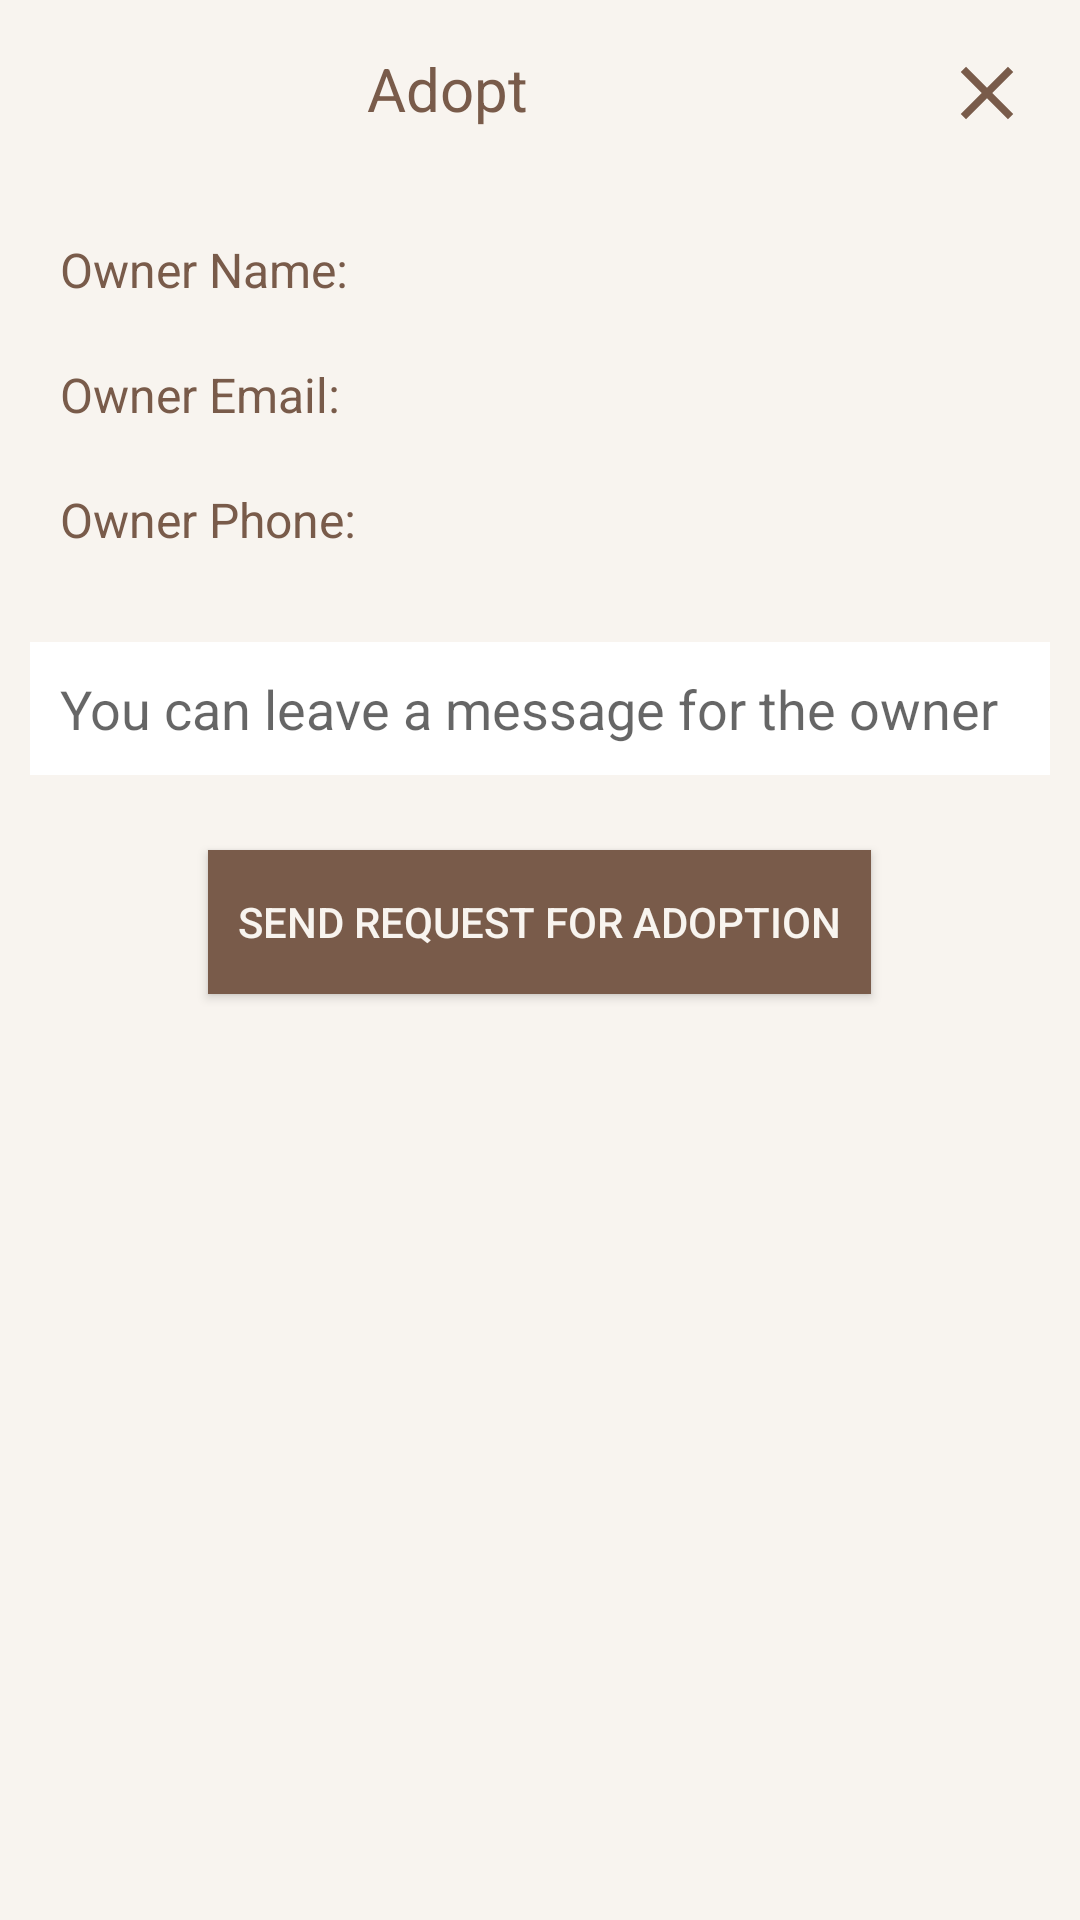

Produce the Android XML layout that renders to this screen, including the resource entries it uses.
<!-- AndroidManifest.xml: application theme Theme.AnimalsAdoptions -->
<!-- res/layout/adopt_me_dialog.xml -->
<?xml version="1.0" encoding="utf-8"?>
<RelativeLayout xmlns:android="http://schemas.android.com/apk/res/android"
    android:layout_width="match_parent"
    android:layout_height="wrap_content"
    android:background="@color/beige">

    <ImageView
        android:id="@+id/close"
        android:layout_width="30dp"
        android:layout_height="30dp"
        android:layout_alignParentTop="true"
        android:layout_alignParentEnd="true"
        android:layout_margin="16dp"
        android:src="@drawable/ic_close" />

    <TextView
        android:layout_toLeftOf="@+id/close"
        android:layout_alignParentStart="true"
        android:id="@+id/animal_text"
        android:layout_width="wrap_content"
        android:layout_height="wrap_content"
        android:gravity="center"
        android:padding="16dp"
        android:text="@string/adopt"
        android:textColor="@color/brown"
        android:textSize="20sp" />

    <LinearLayout
        android:id="@+id/body"
        android:layout_below="@+id/animal_text"
        android:layout_width="match_parent"
        android:layout_height="wrap_content"
        android:background="@color/beige"
        android:orientation="vertical"
        android:padding="10dp">


        <LinearLayout
            android:layout_width="match_parent"
            android:layout_height="wrap_content"
            android:orientation="horizontal">

            <TextView
                android:layout_width="wrap_content"
                android:layout_height="wrap_content"
                android:padding="10dp"
                android:text="@string/owner_name"
                android:textColor="@color/brown"
                android:textSize="16sp" />

            <TextView
                android:id="@+id/owner_name"
                android:layout_width="match_parent"
                android:layout_height="wrap_content"
                android:textColor="@color/brown"
                android:textSize="16sp" />

        </LinearLayout>

        <LinearLayout
            android:layout_width="match_parent"
            android:layout_height="wrap_content"
            android:orientation="horizontal">

            <TextView
                android:layout_width="wrap_content"
                android:layout_height="wrap_content"
                android:padding="10dp"
                android:text="@string/owner_email"
                android:textColor="@color/brown"
                android:textSize="16sp" />

            <TextView
                android:id="@+id/owner_email"
                android:layout_width="match_parent"
                android:layout_height="wrap_content"
                android:textColor="@color/brown"
                android:textSize="16sp" />

        </LinearLayout>

        <LinearLayout
            android:layout_width="match_parent"
            android:layout_height="wrap_content"
            android:orientation="horizontal">

            <TextView
                android:layout_width="wrap_content"
                android:layout_height="wrap_content"
                android:padding="10dp"
                android:text="@string/owner_phone"
                android:textColor="@color/brown"
                android:textSize="16sp" />

            <TextView
                android:id="@+id/owner_phone"
                android:layout_width="match_parent"
                android:layout_height="wrap_content"
                android:textColor="@color/brown"
                android:textSize="16sp" />

        </LinearLayout>

    </LinearLayout>


    <EditText
        android:id="@+id/messageText"
        android:hint="@string/leave_a_message_for_the_owner"
        android:layout_width="match_parent"
        android:layout_height="wrap_content"
        android:inputType="textMultiLine"
        android:background="@color/white"
        android:layout_margin="10dp"
        android:padding="10dp"
        android:layout_below="@+id/body" />



    <Button
        android:id="@+id/send_email_button"
        android:layout_width="wrap_content"
        android:layout_height="wrap_content"
        android:layout_below="@+id/messageText"
        android:layout_centerHorizontal="true"
        android:background="@color/brown"
        android:padding="10dp"
        android:layout_margin="15dp"
        android:text="@string/send_request_for_adoption"
        android:textColor="@color/beige" />


</RelativeLayout>
<!-- resources referenced by this layout -->
<resources>
  <color name="beige">#F8F4EF</color>
  <color name="brown">#795B4A</color>
  <color name="white">#FFFFFFFF</color>
  <!-- drawable ic_close (drawable) -->
  <vector android:height="24dp" android:tint="#795B4A"
      android:viewportHeight="24" android:viewportWidth="24"
      android:width="24dp" xmlns:android="http://schemas.android.com/apk/res/android">
      <path android:fillColor="@android:color/white" android:pathData="M19,6.41L17.59,5 12,10.59 6.41,5 5,6.41 10.59,12 5,17.59 6.41,19 12,13.41 17.59,19 19,17.59 13.41,12z"/>
  </vector>
  <string name="adopt">Adopt</string>
  <string name="leave_a_message_for_the_owner">You can leave a message for the owner</string>
  <string name="owner_email">Owner Email:</string>
  <string name="owner_name">Owner Name:</string>
  <string name="owner_phone">Owner Phone:</string>
  <string name="send_request_for_adoption">Send request for adoption</string>
  <style name="Theme.AnimalsAdoptions" parent="Theme.AppCompat.Light.DarkActionBar">
          
          <item name="android:background">@android:color/transparent</item>
          <item name="elevation">0dp</item>
          
          <item name="colorPrimary">#795B4A</item>
          <item name="colorPrimaryVariant">#795B4A</item>
          <item name="colorOnPrimary">@color/black</item>
          
          <item name="colorSecondary">#FFFFFF</item>
          <item name="colorSecondaryVariant">@color/teal_700</item>
          <item name="colorOnSecondary">@color/black</item>
          
          <item name="android:statusBarColor" tools:targetApi="l">?attr/colorPrimaryVariant</item>
  
          
          <item name="overlapAnchor">false</item>
  
          
      </style>
  <color name="black">#FF000000</color>
  <color name="teal_700">#FF018786</color>
</resources>
